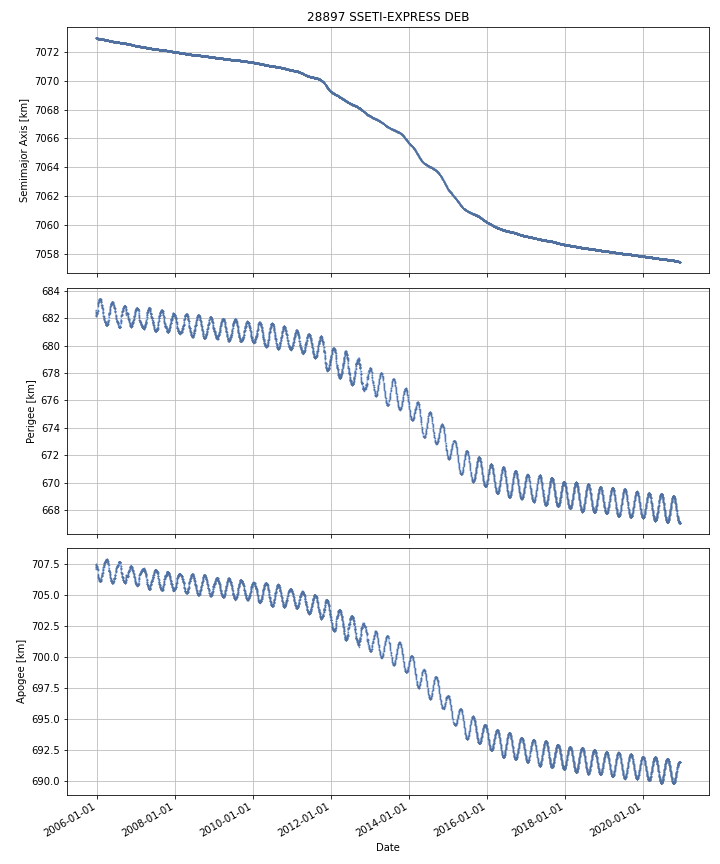

The table this chart was drawn from, first rows:
DATE, SEMIMAJOR_AXIS, PERIAPSIS, APOAPSIS, DOT_SEMIMAJOR_AXIS, DOT_PERIAPSIS, DOT_APOAPSIS
2005-12-22, 7073, 682.5, 707.1, , , 
2005-12-23, 7073, 682.2, 707.4, 0.002902, -0.3235, 0.3293
2005-12-24, 7073, 682.2, 707.5, 0.001911, -0.05597, 0.05979
2005-12-25, 7073, 682.2, 707.5, -0.005587, 0.0136, -0.02477
2005-12-26, 7073, 682.3, 707.4, -0.001127, 0.09207, -0.09432
2005-12-27, 7073, 682.3, 707.3, -0.002048, 0.03866, -0.04275
2005-12-28, 7073, 682.3, 707.3, -0.002701, 0.005334, -0.01074
2005-12-29, 7073, 682.3, 707.3, -0.002248, 0.04191, -0.04641
2005-12-30, 7073, 682.4, 707.3, -0.002031, 0.01649, -0.02055
2005-12-31, 7073, 682.4, 707.2, -0.002325, 0.02104, -0.02569
2006-01-01, 7073, 682.4, 707.3, -0.002424, -0.01918, 0.01433
2006-01-02, 7073, 682.4, 707.2, -0.00247, 0.06633, -0.07127
2006-01-03, 7073, 682.4, 707.2, -0.002333, 0.02322, -0.02788
2006-01-04, 7073, 682.5, 707.1, -0.002225, 0.03318, -0.03763
2006-01-05, 7073, 682.5, 707.1, -0.002257, 0.02649, -0.03101
2006-01-06, 7073, 682.5, 707.1, -0.002638, 0.02686, -0.03214
2006-01-07, 7073, 682.7, 706.9, -0.001541, 0.1973, -0.2003
2006-01-08, 7073, 682.9, 706.7, -0.0017, 0.177, -0.1804
2006-01-09, 7073, 683, 706.6, -0.001144, 0.07369, -0.07597
2006-01-10, 7073, 683.1, 706.5, -0.001473, 0.06898, -0.07192
2006-01-11, 7073, 683.1, 706.5, -0.001395, 0.008713, -0.0115
2006-01-12, 7073, 683.1, 706.5, -0.0005419, -0.00817, 0.007086
2006-01-13, 7073, 683.1, 706.5, -0.001532, 0.06809, -0.07116
2006-01-14, 7073, 683.2, 706.4, -0.001117, 0.07033, -0.07256
2006-01-15, 7073, 683.2, 706.4, -0.00145, 0.01296, -0.01586
2006-01-16, 7073, 683.3, 706.3, 0.0001244, 0.06617, -0.06592
2006-01-17, 7073, 683.3, 706.3, -0.0005081, 0.028, -0.02901
2006-01-18, 7073, 683.3, 706.3, -0.0008826, -0.03097, 0.02921
2006-01-19, 7073, 683.2, 706.3, -0.0008824, -0.02411, 0.02235
2006-01-20, 7073, 683.3, 706.3, -0.0007066, 0.03699, -0.0384
2006-01-21, 7073, 683.3, 706.2, -0.0009171, 0.05424, -0.05607
2006-01-22, 7073, 683.4, 706.2, -0.001322, 0.03977, -0.04241
2006-01-23, 7073, 683.4, 706.2, -0.001537, 0.008016, -0.01109
2006-01-24, 7073, 683.4, 706.2, -0.001721, 0.01251, -0.01595
2006-01-25, 7073, 683.4, 706.2, -0.001435, -0.0004468, -0.002422
2006-01-26, 7073, 683.4, 706.2, -0.001566, -0.02038, 0.01725
2006-01-27, 7073, 683.4, 706.1, -0.001323, 0.02351, -0.02616
2006-01-28, 7073, 683.4, 706.1, -0.001903, 0.009345, -0.01315
2006-01-29, 7073, 683.4, 706.2, -0.001724, -0.04221, 0.03876
2006-01-30, 7073, 683.4, 706.2, -0.001299, -0.007614, 0.005015
2006-01-31, 7073, 683.4, 706.2, -0.001398, 0.007542, -0.01034
2006-02-01, 7073, 683.4, 706.2, -0.001942, -0.003444, -0.000441
2006-02-02, 7073, 683.4, 706.2, -0.001334, -0.01165, 0.008981
2006-02-03, 7073, 683.4, 706.1, -0.001283, 0.02424, -0.02681
2006-02-04, 7073, 683.4, 706.1, -0.001448, 0.02101, -0.0239
2006-02-05, 7073, 683.4, 706.2, -0.001316, -0.04477, 0.04214
2006-02-06, 7073, 683.3, 706.2, -0.00114, -0.07028, 0.068
2006-02-07, 7073, 683.2, 706.3, -0.001235, -0.0681, 0.06563
2006-02-08, 7073, 683.2, 706.3, -0.0008421, -0.01846, 0.01678
2006-02-09, 7073, 683.2, 706.3, -0.000812, -0.01317, 0.01154
2006-02-10, 7073, 683.1, 706.4, -0.0008313, -0.07734, 0.07568
2006-02-11, 7073, 683, 706.5, -0.0008768, -0.1157, 0.1139
2006-02-12, 7073, 683, 706.5, -0.0005034, -0.01203, 0.01103
2006-02-13, 7073, 683, 706.5, -0.0009866, -0.01067, 0.008693
2006-02-14, 7073, 682.9, 706.6, -0.001378, -0.03744, 0.03468
2006-02-15, 7073, 682.9, 706.6, -0.001173, -0.06061, 0.05827
2006-02-16, 7073, 682.8, 706.7, -0.001322, -0.02563, 0.02298
2006-02-17, 7073, 682.8, 706.7, -0.001673, -0.003554, 0.000208
2006-02-18, 7073, 682.7, 706.7, -0.001473, -0.09746, 0.09452
2006-02-19, 7073, 682.7, 706.8, -0.001267, -0.01096, 0.008423
... 5,407 more rows
